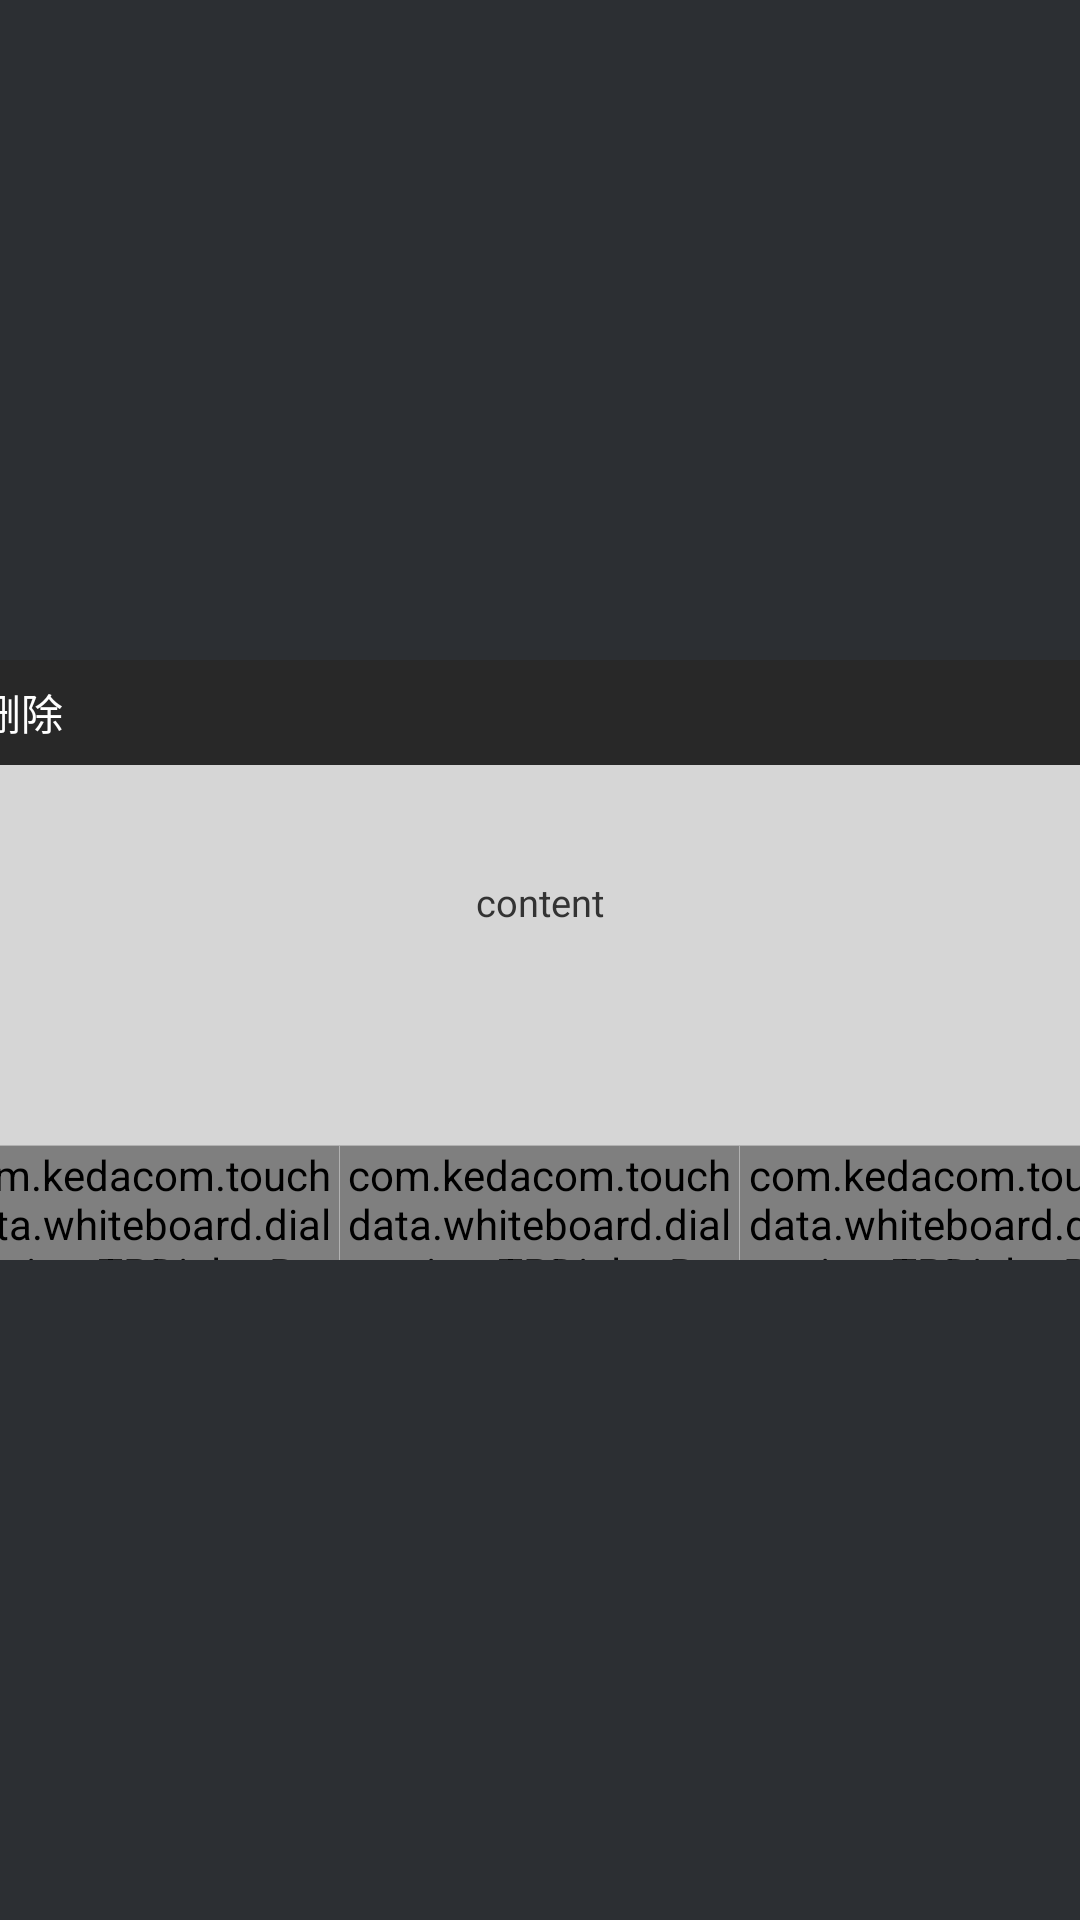

This screen was rendered from an Android layout file. Write that file and the resources it references.
<!-- AndroidManifest.xml: application theme AppTheme -->
<!-- res/layout/dialog_closesave.xml -->
<?xml version="1.0" encoding="utf-8"?>
<LinearLayout xmlns:android="http://schemas.android.com/apk/res/android"
    android:layout_width="match_parent"
    android:layout_height="match_parent"
    android:orientation="vertical"
    android:gravity="center"
    >

    <RelativeLayout
        android:layout_width="@dimen/dialog_width"
        android:layout_height="@dimen/dialog_height"
        android:orientation="vertical"
        android:gravity="center_vertical"
        android:background="@color/dialog_bk"
        >
    <RelativeLayout
        android:id="@+id/dialogTitleLayout"
        android:layout_width="match_parent"
        android:layout_height="@dimen/dialog_title_height"
        android:background="@color/dialog_title_bk_color"
        >

        <TextView
            android:id="@+id/dialogTitle"
            android:layout_width="match_parent"
            android:layout_height="@dimen/dialog_title_height"
            android:textSize="@dimen/dialog_title_textsize"
            android:textColor="@color/dialog_title_text_color"
            android:gravity="left|center_vertical"
            android:text="@string/delete"
            android:layout_alignParentTop="true"
            android:paddingLeft="@dimen/dialog_title_text_pading_left"
            />

        <Button
            android:id="@+id/xbtn"
            android:layout_width="@dimen/dialog_x_btn_width"
            android:layout_height="@dimen/dialog_x_btn_height"
            android:background="@drawable/dialog_x_btn_style"
            android:layout_alignParentRight="true"
            android:layout_centerVertical="true"
            android:layout_marginRight="@dimen/dialog_x_btn_margin_right"
            android:visibility="gone"
            />
    </RelativeLayout>

        <View
            android:id="@+id/line"
            android:layout_width="match_parent"
            android:layout_height="1dp"
            android:background="@color/dialog_title_bottom_line_color"
            android:visibility="gone"
            ></View>

        <LinearLayout
            android:id="@+id/dialogBottom"
            android:layout_width="match_parent"
            android:orientation="horizontal"
            android:layout_height="@dimen/dialog_bottom_btn_height"
            android:gravity="center_horizontal|top"
            android:layout_alignParentBottom="true"
            android:weightSum="3"
            >

            <com.kedacom.touchdata.whiteboard.dialog.view.TPDialogButton
                android:id="@+id/dialogBtn1"
                android:layout_width="@dimen/dialog_btnWidth"
                android:layout_height="match_parent"
                android:textSize="@dimen/dialog_btnTextSize"
                android:textColor="@color/dialog_btn_text_normal_color"
                android:background="@drawable/dialog_btn_style2"
                android:text="@string/save"
                android:layout_weight="1"
                />

            <View
                android:layout_width="1px"
                android:layout_height="match_parent"
                android:background="#b1b1b1"
                ></View>


            <com.kedacom.touchdata.whiteboard.dialog.view.TPDialogButton
                android:id="@id/dialogBtn2"
                android:layout_width="@dimen/dialog_btnWidth"
                android:layout_height="match_parent"
                android:textSize="@dimen/dialog_btnTextSize"
                android:textColor="@color/dialog_btn_text_normal_color"
                android:background="@drawable/dialog_btn_style2"
                android:text="@string/delete"
                android:layout_weight="1"
                />

            <View
                android:layout_width="1px"
                android:layout_height="match_parent"
                android:background="#b1b1b1"
                ></View>


            <com.kedacom.touchdata.whiteboard.dialog.view.TPDialogButton
                android:id="@id/dialogBtn3"
                android:layout_width="@dimen/dialog_btnWidth"
                android:layout_height="match_parent"
                android:textSize="@dimen/dialog_btnTextSize"
                android:textColor="@color/dialog_btn_text_normal_color"
                android:background="@drawable/dialog_btn_style2"
                android:text="@string/cancel"
                android:layout_weight="1"
                />

        </LinearLayout>

        <View
            android:id="@+id/bottomLine"
            android:layout_width="match_parent"
            android:layout_height="1px"
            android:background="#b1b1b1"
            android:layout_above="@+id/dialogBottom"
            >
        </View>



        <TextView
            android:id="@+id/msgTv"
            android:layout_width="match_parent"
            android:layout_height="match_parent"
            android:layout_below="@+id/line"
            android:layout_above="@+id/bottomLine"
            android:textSize="@dimen/dialog_content_textsize"
            android:textColor="@color/dialog_content_color"
            android:gravity="center"
            android:text="content"
            android:padding="@dimen/dialog_cotent_padding"
            />

    </RelativeLayout>


</LinearLayout>
<!-- resources referenced by this layout -->
<resources>
  <color name="dialog_bk">#d6d6d6</color>
  <color name="dialog_btn_text_normal_color">#333333</color>
  <color name="dialog_content_color">#333333</color>
  <color name="dialog_title_bk_color">#282828</color>
  <color name="dialog_title_bottom_line_color">#373737</color>
  <color name="dialog_title_text_color">#ffffff</color>
  <dimen name="dialog_bottom_btn_height">38dp</dimen>
  <dimen name="dialog_btnTextSize">14sp</dimen>
  <dimen name="dialog_btnWidth">80dp</dimen>
  <dimen name="dialog_content_textsize">12.5sp</dimen>
  <dimen name="dialog_cotent_padding">11dp</dimen>
  <dimen name="dialog_height">200dp</dimen>
  <dimen name="dialog_title_height">35dp</dimen>
  <dimen name="dialog_title_text_pading_left">13dp</dimen>
  <dimen name="dialog_title_textsize">14sp</dimen>
  <dimen name="dialog_width">400dp</dimen>
  <dimen name="dialog_x_btn_height">13dp</dimen>
  <dimen name="dialog_x_btn_margin_right">13dp</dimen>
  <dimen name="dialog_x_btn_width">13dp</dimen>
  <!-- drawable dialog_btn_style2 (drawable) -->
  <?xml version="1.0" encoding="utf-8"?>
  <selector xmlns:android="http://schemas.android.com/apk/res/android" >
      
      <item android:state_pressed="false" >
          <shape >
              <solid android:color="@color/dialog_btn_normalColor"/>
          </shape>
      </item>
  
      <item android:state_pressed="true" >
          <shape>
              <solid android:color="@color/dialog_btn_focusColor"/>
          </shape>
      </item>
  
  </selector>
  <!-- drawable dialog_x_btn_style (drawable) -->
  <?xml version="1.0" encoding="utf-8"?>
  <selector xmlns:android="http://schemas.android.com/apk/res/android">
      <item android:state_pressed="false" android:drawable="@mipmap/dialog_x_normal_icon"></item>
      <item android:state_pressed="true" android:drawable="@mipmap/dialog_x_down_icon"></item>
  </selector>
  <string name="cancel">取消</string>
  <string name="delete">删除</string>
  <string name="save">保存</string>
  <style name="AppTheme" parent="@android:style/Theme.Black.NoTitleBar.Fullscreen">
          <item name="android:windowBackground">@color/background_normal</item>
          
      </style>
  <color name="dialog_btn_normalColor">#d6d6d6</color>
  <color name="dialog_btn_focusColor">#00aff2</color>
  <color name="background_normal">#2c2f33</color>
</resources>
